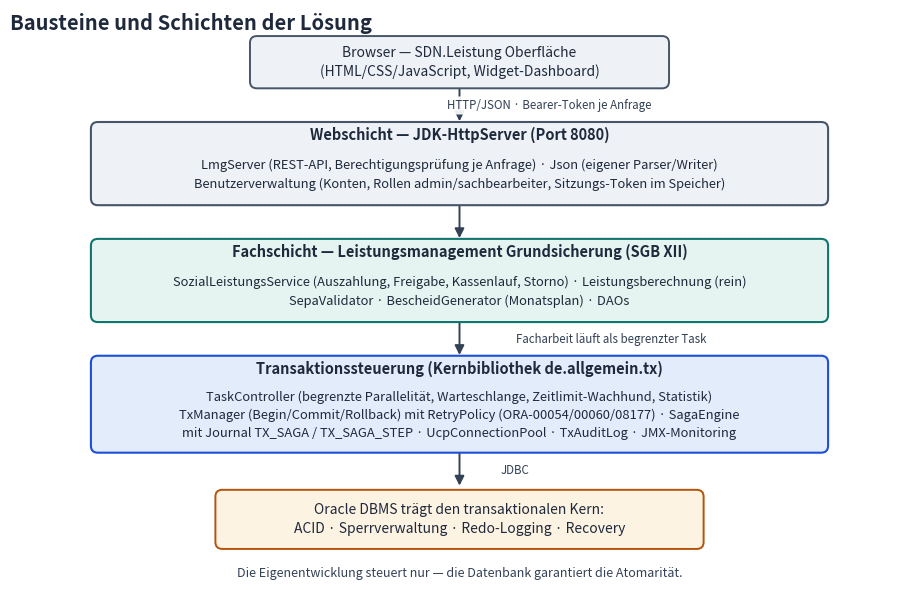
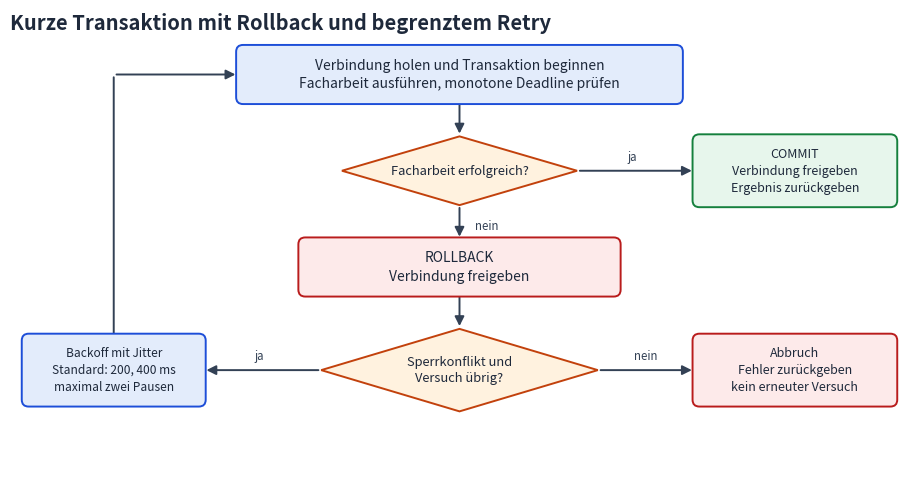
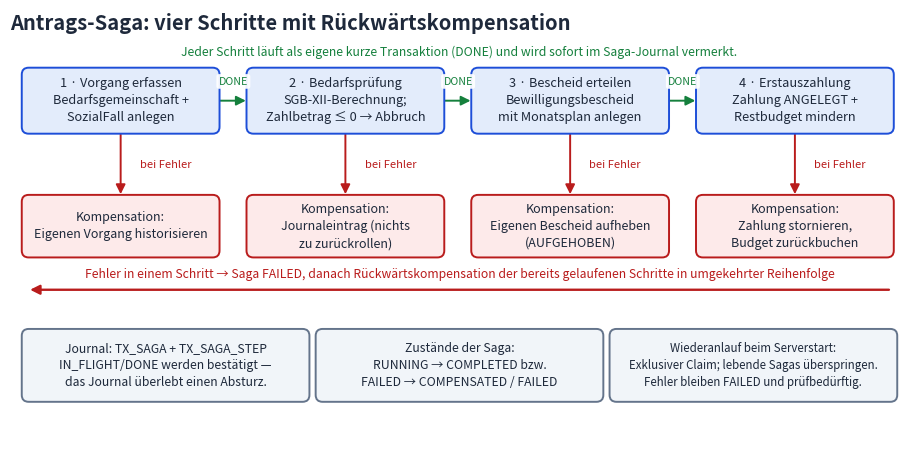
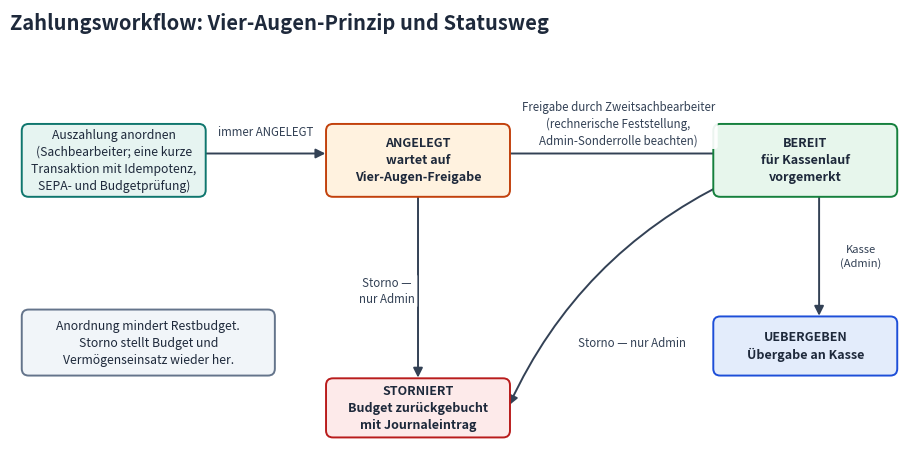
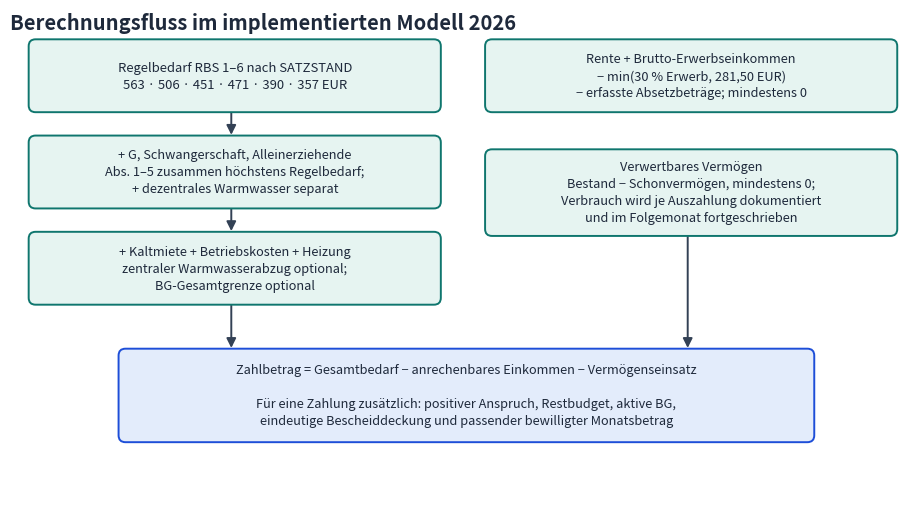
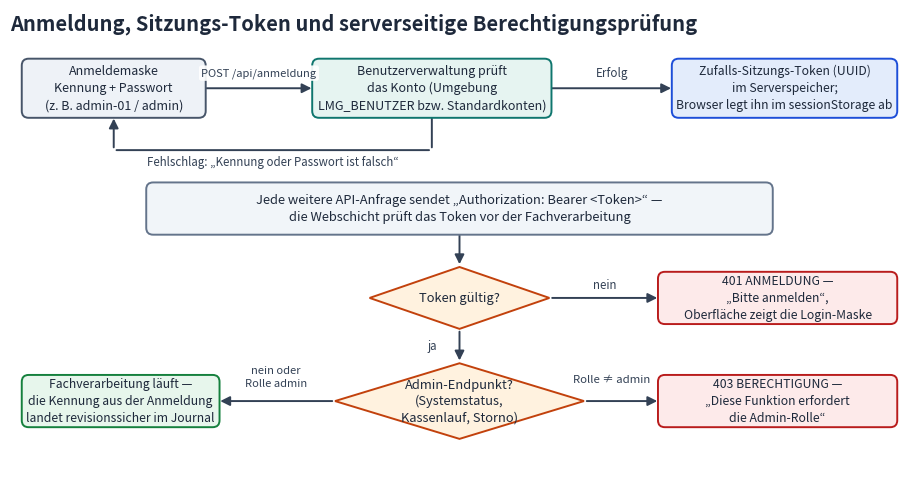

Generate these figures, in order, with matplotlib:
# -*- coding: utf-8 -*-
"""Erzeugt die Flussdiagramme für das SDN.Leistung-Benutzerhandbuch (PNG, 160 dpi).

Aufruf:  python diagramme_erzeugen.py   (im Ordner doc/manual-bilder)
Koordinatensystem: x 0-130, y individuell; 1 Einheit ≙ 6,4 pt.
"""
import matplotlib
matplotlib.use("Agg")
import matplotlib.pyplot as plt
from matplotlib.patches import FancyBboxPatch, FancyArrowPatch, Polygon

FARBE_TEXT = "#1e293b"
STIL = {
    "web":   ("#eef2f7", "#475569"),
    "fach":  ("#e6f4f1", "#0f766e"),
    "tx":    ("#e3ecfb", "#1d4ed8"),
    "db":    ("#fdf3e3", "#b45309"),
    "ent":   ("#fff2df", "#c2410c"),
    "komp":  ("#fdeaea", "#b91c1c"),
    "ok":    ("#e7f6ec", "#15803d"),
    "neutral": ("#f1f5f9", "#64748b"),
}
PFEIL = "#334155"


def box(ax, x, y, w, h, text, stil="neutral", size=9.5, bold=False):
    fc, ec = STIL.get(stil, STIL["neutral"])
    r = FancyBboxPatch((x, y), w, h, boxstyle="round,pad=0.3,rounding_size=1.0",
                       linewidth=1.4, facecolor=fc, edgecolor=ec, zorder=2)
    ax.add_patch(r)
    if text:
        ax.text(x + w / 2, y + h / 2, text, ha="center", va="center", fontsize=size,
                color=FARBE_TEXT, zorder=3,
                fontweight="bold" if bold else "normal", linespacing=1.4)


def schicht(ax, x, y, w, h, titel, zeilen, stil):
    """Rahmen mit fett gedrucktem Titel und Inhaltszeilen."""
    fc, ec = STIL.get(stil, STIL["neutral"])
    ax.add_patch(FancyBboxPatch((x, y), w, h, boxstyle="round,pad=0.3,rounding_size=1.0",
                                linewidth=1.5, facecolor=fc, edgecolor=ec, zorder=2))
    ax.text(x + w / 2, y + h - 1.6, titel, ha="center", va="center", fontsize=10.5,
            fontweight="bold", color=FARBE_TEXT, zorder=3)
    ax.text(x + w / 2, y + (h - 3.2) / 2, zeilen, ha="center", va="center", fontsize=9.3,
            color=FARBE_TEXT, zorder=3, linespacing=1.5)


def pfeil(ax, x1, y1, x2, y2, farbe=PFEIL, stil="-|>", style="arc3,rad=0", lw=1.4):
    ax.add_patch(FancyArrowPatch((x1, y1), (x2, y2), arrowstyle=stil, mutation_scale=14,
                                 linewidth=lw, color=farbe, connectionstyle=style, zorder=1))


def label(ax, x, y, text, farbe=PFEIL, size=8.3, ha="center"):
    ax.text(x, y, text, ha=ha, va="center", fontsize=size, color=farbe, zorder=4,
            linespacing=1.35,
            bbox=dict(boxstyle="round,pad=0.22", fc="white", ec="none", alpha=0.92))


def entscheidung(ax, cx, cy, w, h, text, size=9.3):
    fc, ec = STIL["ent"]
    ax.add_patch(Polygon([(cx - w / 2, cy), (cx, cy + h / 2), (cx + w / 2, cy), (cx, cy - h / 2)],
                         closed=True, facecolor=fc, edgecolor=ec, linewidth=1.4, zorder=2))
    ax.text(cx, cy, text, ha="center", va="center", fontsize=size,
            color=FARBE_TEXT, zorder=3, linespacing=1.3)


def neue_fig(titel, hoehe):
    fig, ax = plt.subplots(figsize=(11.6, hoehe))
    ax.set_xlim(0, 130)
    ax.set_ylim(0, hoehe * 11.2)
    ax.axis("off")
    ax.text(0, hoehe * 11.2 - 0.5, titel, ha="left", va="top",
            fontsize=14.5, fontweight="bold", color=FARBE_TEXT)
    return fig, ax


def speichern(fig, name):
    fig.savefig(name, dpi=160, bbox_inches="tight", facecolor="white")
    plt.close(fig)
    print("erzeugt:", name)


# ---------------------------------------------------------------- 1 Architektur
def d01():
    fig, ax = neue_fig("Bausteine und Schichten der Lösung", 7.6)   # ylim 85
    box(ax, 35, 74, 60, 7, "Browser — SDN.Leistung Oberfläche\n(HTML/CSS/JavaScript, Widget-Dashboard)", "web", 10)
    pfeil(ax, 65, 74, 65, 68.5)
    label(ax, 78, 71.2, "HTTP/JSON · Bearer-Token je Anfrage")

    schicht(ax, 12, 57, 106, 11.5, "Webschicht — JDK-HttpServer (Port 8080)",
            "LmgServer (REST-API, Berechtigungsprüfung je Anfrage) · Json (eigener Parser/Writer)\n"
            "Benutzerverwaltung (Konten, Rollen admin/sachbearbeiter, Sitzungs-Token im Speicher)", "web")
    pfeil(ax, 65, 57, 65, 51.5)

    schicht(ax, 12, 40, 106, 11.5, "Fachschicht — Leistungsmanagement Grundsicherung (SGB XII)",
            "SozialLeistungsService (Auszahlung, Freigabe, Kassenlauf, Storno) · Leistungsberechnung (rein)\n"
            "SepaValidator · BescheidGenerator (Monatsplan) · DAOs", "fach")
    pfeil(ax, 65, 40, 65, 34.5)
    label(ax, 87, 37.2, "Facharbeit läuft als begrenzter Task")

    schicht(ax, 12, 21, 106, 13.5, "Transaktionssteuerung (Kernbibliothek de.allgemein.tx)",
            "TaskController (begrenzte Parallelität, Warteschlange, Zeitlimit-Wachhund, Statistik)\n"
            "TxManager (Begin/Commit/Rollback) mit RetryPolicy (ORA-00054/00060/08177) · SagaEngine\n"
            "mit Journal TX_SAGA / TX_SAGA_STEP · UcpConnectionPool · TxAuditLog · JMX-Monitoring", "tx")
    pfeil(ax, 65, 21, 65, 15.5)
    label(ax, 73, 18.2, "JDBC")

    box(ax, 30, 7, 70, 8, "Oracle DBMS trägt den transaktionalen Kern:\nACID · Sperrverwaltung · Redo-Logging · Recovery", "db", 10)
    label(ax, 65, 3.2, "Die Eigenentwicklung steuert nur — die Datenbank garantiert die Atomarität.", size=9)
    speichern(fig, "d01_architektur.png")


# ---------------------------------------------------------------- 2 kurze Transaktion
def d02():
    fig, ax = neue_fig("Kurze Transaktion mit Rollback und begrenztem Retry", 6.2)
    box(ax, 33, 56, 64, 8, "Verbindung holen und Transaktion beginnen\nFacharbeit ausführen, monotone Deadline prüfen", "tx", 10)
    pfeil(ax, 65, 56, 65, 51)
    entscheidung(ax, 65, 46, 34, 10, "Facharbeit erfolgreich?")
    pfeil(ax, 82, 46, 99, 46); label(ax, 90, 48, "ja")
    box(ax, 99, 41, 29, 10, "COMMIT\nVerbindung freigeben\nErgebnis zurückgeben", "ok", 9)
    pfeil(ax, 65, 41, 65, 36); label(ax, 69, 38, "nein")
    box(ax, 42, 28, 46, 8, "ROLLBACK\nVerbindung freigeben", "komp", 10)
    pfeil(ax, 65, 28, 65, 23)
    entscheidung(ax, 65, 17, 40, 12, "Sperrkonflikt und\nVersuch übrig?")
    pfeil(ax, 85, 17, 99, 17); label(ax, 92, 19, "nein")
    box(ax, 99, 12, 29, 10, "Abbruch\nFehler zurückgeben\nkein erneuter Versuch", "komp", 9)
    pfeil(ax, 45, 17, 28, 17); label(ax, 36, 19, "ja")
    box(ax, 2, 12, 26, 10, "Backoff mit Jitter\nStandard: 200, 400 ms\nmaximal zwei Pausen", "tx", 8.6)
    pfeil(ax, 15, 22, 15, 60, stil="-"); pfeil(ax, 15, 60, 33, 60)
    speichern(fig, "d02_kurze_transaktion.png")


# ---------------------------------------------------------------- 3 Saga
def d03():
    fig, ax = neue_fig("Antrags-Saga: vier Schritte mit Rückwärtskompensation", 5.6)  # ylim 63
    xs = [2, 34.5, 67, 99.5]
    w = 28
    schritte = [
        ("1 · Vorgang erfassen", "Bedarfsgemeinschaft +\nSozialFall anlegen"),
        ("2 · Bedarfsprüfung", "SGB-XII-Berechnung;\nZahlbetrag ≤ 0 → Abbruch"),
        ("3 · Bescheid erteilen", "Bewilligungsbescheid\nmit Monatsplan anlegen"),
        ("4 · Erstauszahlung", "Zahlung ANGELEGT +\nRestbudget mindern"),
    ]
    komp = [
        "Kompensation:\nEigenen Vorgang historisieren",
        "Kompensation:\nJournaleintrag (nichts\nzu zurückrollen)",
        "Kompensation:\nEigenen Bescheid aufheben\n(AUFGEHOBEN)",
        "Kompensation:\nZahlung stornieren,\nBudget zurückbuchen",
    ]
    for i, (t, u) in enumerate(schritte):
        box(ax, xs[i], 45, w, 9, f"{t}\n{u}", "tx", 9.2)
        box(ax, xs[i], 27, w, 8.5, komp[i], "komp", 9.0)
        pfeil(ax, xs[i] + w / 2, 45, xs[i] + w / 2, 35.5, farbe="#b91c1c")
        label(ax, xs[i] + w / 2 + 6.5, 40.2, "bei Fehler", farbe="#b91c1c", size=8)
        if i < 3:
            pfeil(ax, xs[i] + w, 49.5, xs[i + 1], 49.5, farbe="#15803d")
            label(ax, xs[i] + w + 2.3, 52.3, "DONE", farbe="#15803d", size=7.6)

    label(ax, 65, 56.6, "Jeder Schritt läuft als eigene kurze Transaktion (DONE) und wird sofort im Saga-Journal vermerkt.",
          farbe="#15803d", size=8.8)

    pfeil(ax, 127.5, 22, 2.5, 22, farbe="#b91c1c", lw=1.7)
    label(ax, 65, 24.2, "Fehler in einem Schritt → Saga FAILED, danach Rückwärtskompensation "
                        "der bereits gelaufenen Schritte in umgekehrter Reihenfolge", farbe="#b91c1c", size=8.8)
    box(ax, 2, 6, 41, 10, "Journal: TX_SAGA + TX_SAGA_STEP\nIN_FLIGHT/DONE werden bestätigt —\n"
        "das Journal überlebt einen Absturz.", "neutral", 8.8)
    box(ax, 44.5, 6, 41, 10, "Zustände der Saga:\nRUNNING → COMPLETED bzw.\nFAILED → COMPENSATED / FAILED", "neutral", 8.8)
    box(ax, 87, 6, 41, 10, "Wiederanlauf beim Serverstart:\nExklusiver Claim; lebende Sagas überspringen.\nFehler bleiben FAILED und prüfbedürftig.", "neutral", 8.3)
    speichern(fig, "d03_saga.png")


# ---------------------------------------------------------------- 4 Zahlungsworkflow
def d04():
    fig, ax = neue_fig("Zahlungsworkflow: Vier-Augen-Prinzip und Statusweg", 5.8)  # ylim 65
    box(ax, 2, 38, 26, 10, "Auszahlung anordnen\n(Sachbearbeiter; eine kurze\nTransaktion mit Idempotenz,\nSEPA- und Budgetprüfung)", "fach", 8.8)
    box(ax, 46, 38, 26, 10, "ANGELEGT\nwartet auf\nVier-Augen-Freigabe", "ent", 9.0, True)
    box(ax, 102, 38, 26, 10, "BEREIT\nfür Kassenlauf\nvorgemerkt", "ok", 9.0, True)
    box(ax, 102, 12, 26, 8, "UEBERGEBEN\nÜbergabe an Kasse", "tx", 9.0, True)
    box(ax, 46, 3, 26, 8, "STORNIERT\nBudget zurückgebucht\nmit Journaleintrag", "komp", 9.0, True)

    pfeil(ax, 28, 44, 46, 44)
    label(ax, 37, 47.2, "immer ANGELEGT")
    pfeil(ax, 72, 44, 104, 44)
    label(ax, 88, 48.4, "Freigabe durch Zweitsachbearbeiter\n(rechnerische Feststellung,\nAdmin-Sonderrolle beachten)")
    pfeil(ax, 117, 38, 117, 20)
    label(ax, 123, 29, "Kasse\n(Admin)", size=8)
    pfeil(ax, 59, 38, 59, 11)
    label(ax, 54.5, 24, "Storno —\nnur Admin")
    pfeil(ax, 104, 40, 72, 7, style="arc3,rad=0.18")
    label(ax, 90, 16.5, "Storno — nur Admin")

    box(ax, 2, 12, 36, 9, "Anordnung mindert Restbudget.\nStorno stellt Budget und\nVermögenseinsatz wieder her.", "neutral", 8.8)
    speichern(fig, "d04_zahlungsworkflow.png")


# ---------------------------------------------------------------- 5 Bedarfsberechnung
def d05():
    fig, ax = neue_fig("Berechnungsfluss im implementierten Modell 2026", 6.4)
    box(ax, 3, 57, 59, 10, "Regelbedarf RBS 1–6 nach SATZSTAND\n563 · 506 · 451 · 471 · 390 · 357 EUR", "fach", 9.4)
    box(ax, 3, 43, 59, 10, "+ G, Schwangerschaft, Alleinerziehende\nAbs. 1–5 zusammen höchstens Regelbedarf;\n+ dezentrales Warmwasser separat", "fach", 9.2)
    box(ax, 3, 29, 59, 10, "+ Kaltmiete + Betriebskosten + Heizung\nzentraler Warmwasserabzug optional;\nBG-Gesamtgrenze optional", "fach", 9.2)
    pfeil(ax, 32, 57, 32, 53); pfeil(ax, 32, 43, 32, 39)
    box(ax, 69, 57, 59, 10, "Rente + Brutto-Erwerbseinkommen\n− min(30 % Erwerb, 281,50 EUR)\n− erfasste Absetzbeträge; mindestens 0", "fach", 9.2)
    box(ax, 69, 39, 59, 12, "Verwertbares Vermögen\nBestand − Schonvermögen, mindestens 0;\nVerbrauch wird je Auszahlung dokumentiert\nund im Folgemonat fortgeschrieben", "fach", 9.2)
    box(ax, 16, 9, 100, 13, "Zahlbetrag = Gesamtbedarf − anrechenbares Einkommen − Vermögenseinsatz\n\nFür eine Zahlung zusätzlich: positiver Anspruch, Restbudget, aktive BG,\neindeutige Bescheiddeckung und passender bewilligter Monatsbetrag", "tx", 9.2)
    pfeil(ax, 32, 29, 32, 22); pfeil(ax, 98, 39, 98, 22)
    speichern(fig, "d05_bedarfsberechnung.png")


# ---------------------------------------------------------------- 6 Anmeldung und Rollen
def d06():
    fig, ax = neue_fig("Anmeldung, Sitzungs-Token und serverseitige Berechtigungsprüfung", 6.2)  # ylim 69
    box(ax, 2, 54, 26, 8, "Anmeldemaske\nKennung + Passwort\n(z. B. admin-01 / admin)", "web", 9.0)
    box(ax, 44, 54, 34, 8, "Benutzerverwaltung prüft\ndas Konto (Umgebung\nLMG_BENUTZER bzw. Standardkonten)", "fach", 9.0)
    box(ax, 96, 54, 32, 8, "Zufalls-Sitzungs-Token (UUID)\nim Serverspeicher;\nBrowser legt ihn im sessionStorage ab", "tx", 8.8)
    pfeil(ax, 28, 58, 44, 58); label(ax, 36, 60.2, "POST /api/anmeldung", size=8)
    pfeil(ax, 78, 58, 96, 58); label(ax, 87, 60.2, "Erfolg", size=8.4)
    pfeil(ax, 61, 54, 61, 49, stil="-"); pfeil(ax, 61, 49, 15, 49, stil="-"); pfeil(ax, 15, 49, 15, 54)
    label(ax, 38, 47.2, "Fehlschlag: „Kennung oder Passwort ist falsch“")

    box(ax, 20, 37, 90, 7, "Jede weitere API-Anfrage sendet „Authorization: Bearer <Token>“ —\n"
                           "die Webschicht prüft das Token vor der Fachverarbeitung", "neutral", 9.3)
    pfeil(ax, 65, 37, 65, 32)
    entscheidung(ax, 65, 27.5, 26, 9, "Token gültig?")
    pfeil(ax, 78, 27.5, 94, 27.5); label(ax, 86, 29.3, "nein")
    box(ax, 94, 24, 34, 7, "401 ANMELDUNG —\n„Bitte anmelden“,\nOberfläche zeigt die Login-Maske", "komp", 8.8)
    pfeil(ax, 65, 23, 65, 18); label(ax, 61, 20.5, "ja")
    entscheidung(ax, 65, 12.5, 36, 11, "Admin-Endpunkt?\n(Systemstatus,\nKassenlauf, Storno)")
    pfeil(ax, 47, 12.5, 30, 12.5); label(ax, 38.5, 16, "nein oder\nRolle admin", size=8)
    box(ax, 2, 9, 28, 7, "Fachverarbeitung läuft —\ndie Kennung aus der Anmeldung\nlandet revisionssicher im Journal", "ok", 8.8)
    pfeil(ax, 83, 12.5, 94, 12.5); label(ax, 87, 15.6, "Rolle ≠ admin", size=8.2)
    box(ax, 94, 9, 34, 7, "403 BERECHTIGUNG —\n„Diese Funktion erfordert\ndie Admin-Rolle“", "komp", 8.8)
    speichern(fig, "d06_anmeldung_rolen.png")


if __name__ == "__main__":
    d01(); d02(); d03(); d04(); d05(); d06()
